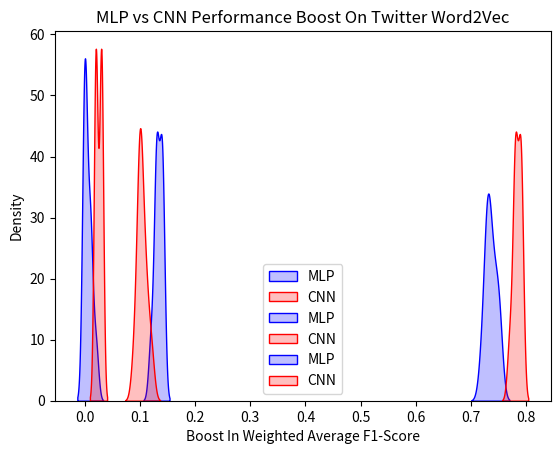

The script that saved this image:
import matplotlib.pyplot as plt
import seaborn as sns

# MLP vs CNN main result

mlp_scores = [0.72, 0.73, 0.73, 0.74, 0.73, 0.74, 0.75, 0.75, 0.73]
cnn_scores = [0.79, 0.78, 0.79, 0.79, 0.78, 0.79, 0.77, 0.78, 0.78]

sns.kdeplot(mlp_scores, label="MLP", color="blue", fill=True)
sns.kdeplot(cnn_scores, label="CNN", color="red", fill=True)
plt.title("MLP vs CNN Performance On Test Set")
plt.xlabel("Weighted Average F1-Score")
plt.ylabel("Density")
plt.legend()

plt.show()

# Reversed sentences results

mlp_score_differences = [0.13, 0.14, 0.13, 0.12, 0.13, 0.13, 0.14, 0.14, 0.14]
cnn_score_differences = [0.10, 0.11, 0.10, 0.12, 0.10, 0.09, 0.10, 0.10, 0.11]

sns.kdeplot(mlp_score_differences, label="MLP", color="blue", fill=True)
sns.kdeplot(cnn_score_differences, label="CNN", color="red", fill=True)
plt.title("MLP vs CNN Performance Drop On Reversed Test Set")
plt.xlabel("Drop in Weighted Average F1-Score")
plt.ylabel("Density")
plt.legend()

plt.show()

# Domain-specific word2vec results

mlp_score_differences = [0, 0, 0.01, 0, 0.01, 0.02, 0, 0, 0, 0.01]
cnn_score_differences = [0.03, 0.03, 0.02, 0.02, 0.03, 0.02, 0.02, 0.03]
sns.kdeplot(mlp_score_differences, label="MLP", color="blue", fill=True)
sns.kdeplot(cnn_score_differences, label="CNN", color="red", fill=True)
plt.title("MLP vs CNN Performance Boost On Twitter Word2Vec")
plt.xlabel("Boost In Weighted Average F1-Score")
plt.ylabel("Density")
plt.legend()

plt.show()
